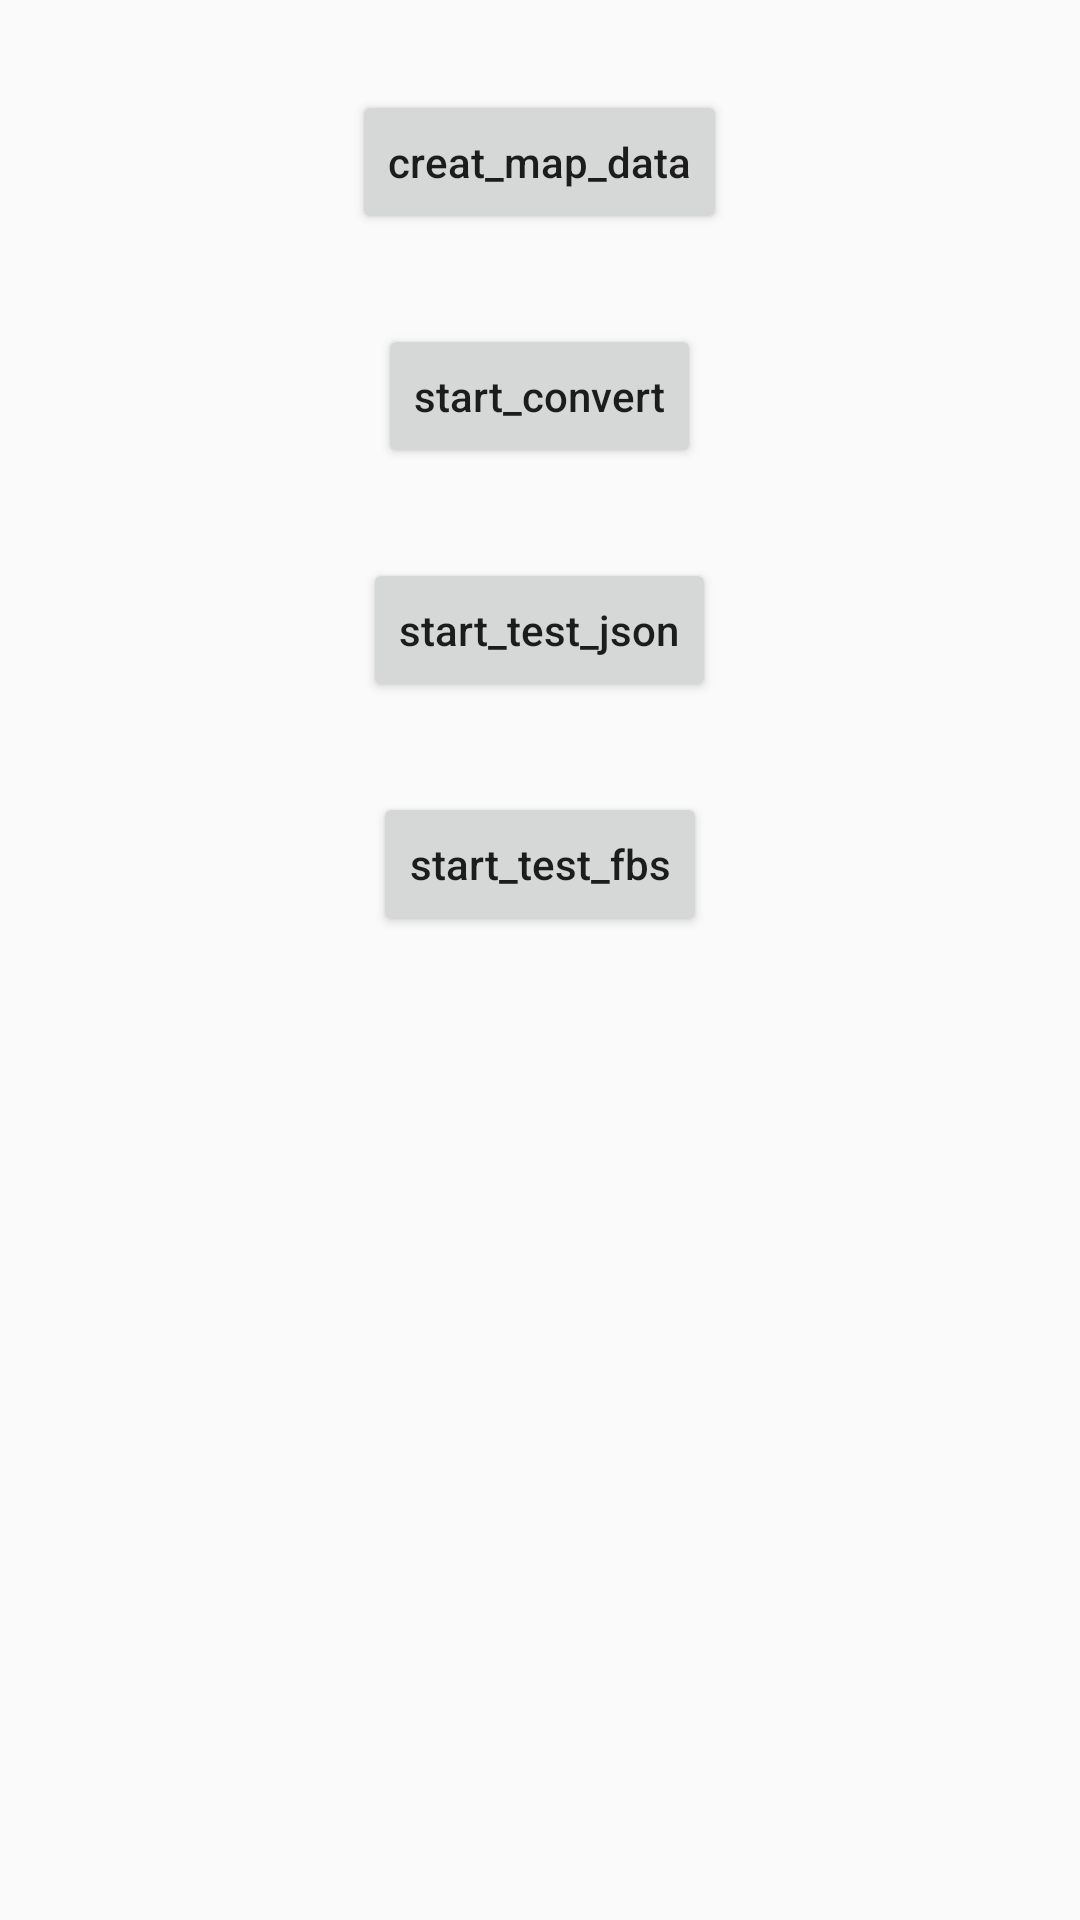

Here is an Android app screen rendered from its layout file. Give the layout XML and the strings, colors and styles it references.
<!-- AndroidManifest.xml: application theme Theme.AppCode -->
<!-- res/layout/activity_flat_buffers.xml -->
<?xml version="1.0" encoding="utf-8"?>
<androidx.appcompat.widget.LinearLayoutCompat xmlns:android="http://schemas.android.com/apk/res/android"
    xmlns:app="http://schemas.android.com/apk/res-auto"
    xmlns:tools="http://schemas.android.com/tools"
    android:layout_width="match_parent"
    android:layout_height="match_parent"
    android:orientation="vertical"
    android:layout_gravity="center"
    android:gravity="center_horizontal">
    <Button
        android:id="@+id/btn_creat_map_data"
        android:layout_width="wrap_content"
        android:layout_height="wrap_content"
        android:layout_marginTop="30dp"
        android:text="creat_map_data"/>

    <Button
        android:id="@+id/btn_start_convert"
        android:layout_width="wrap_content"
        android:layout_height="wrap_content"
        android:layout_marginTop="30dp"
        android:text="start_convert"/>

    <Button
        android:id="@+id/btn_start_test_json"
        android:layout_width="wrap_content"
        android:layout_height="wrap_content"
        android:layout_marginTop="30dp"
        android:text="start_test_json"/>

    <Button
        android:id="@+id/btn_test_fbs"
        android:layout_width="wrap_content"
        android:layout_height="wrap_content"
        android:layout_marginTop="30dp"
        android:text="start_test_fbs"/>



</androidx.appcompat.widget.LinearLayoutCompat>
<!-- resources referenced by this layout -->
<resources>
  <style name="Theme.AppCode" parent="Theme.AppCompat.Light.DarkActionBar">
          
          <item name="colorPrimary">@color/purple_500</item>
          <item name="colorPrimaryDark">@color/purple_700</item>
          <item name="colorAccent">@color/teal_200</item>
          <item name="android:textAllCaps">false</item>
          
      </style>
  <!-- not gathered from this repository: default colours our renderer supplied (Android Studio template values) -->
  <color name="purple_500">#FF6200EE</color>
  <color name="purple_700">#FF3700B3</color>
  <color name="teal_200">#FF03DAC5</color>
</resources>
